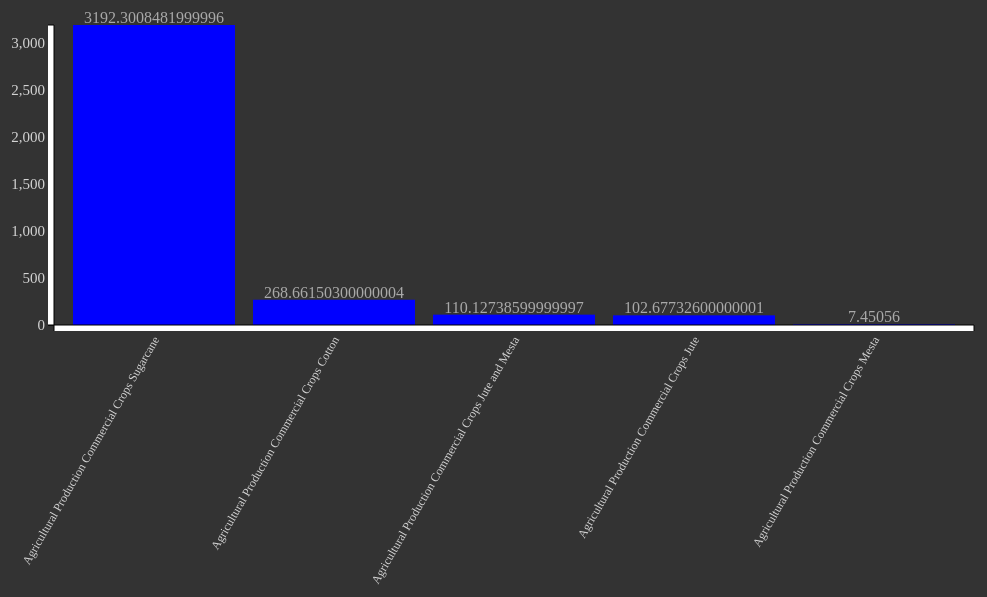
D3 v3 page, settled after 480 driven frames (8 s of simulated time); the page loaded 1 data file(s).


// ── js/commercialGraph.js
// Setting Margin -------------------->
var margin = {top: 20, right: 20, bottom: 630, left: 60},
    width = 1000 - margin.right - margin.left,
    height = 950 - margin.top - margin.bottom;

// SVG and g -------------------->
var svg=d3.select('body')
          .append('svg')
          .attr({
            "width" : width + margin.right + margin.left,
              "height": height + margin.top + margin.bottom
          })
          .append('g')
          .attr("transform", "translate(" + margin.left + ',' + margin.top + ')');

// x and y Scale -------------------->
var xScale = d3.scale.ordinal()
          .rangeRoundBands([0, width], 0.1 , 0.1);

var yScale = d3.scale.linear()
          .range([height, 0]);

// x and y Axis -------------------->
var xAxis = d3.svg.axis()
          .scale(xScale)
          .orient("bottom");

var yAxis = d3.svg.axis()
          .scale(yScale)
          .orient("left");

// importing the JSON file -------------------->
d3.json("json/commercial.json", function(error, data) {

  if(error) console.log("Error: data not loaded");

  data.forEach(function(d){
    d["Year"]= +d["Year"];
    d.Particulars=d.Particulars;
    console.log(d["Year"]);
  });

  data.sort(function(a,b) {
    return b["Year"] - a["Year"];
  });

  xScale.domain(data.map(function(d) { return d.Particulars; }));
  yScale.domain([0, d3.max(data, function(d) { return d["Year"]; })]);


    svg.selectAll('rect')
    .data(data)
    .enter()
    .append('rect')
    .attr("height",0)
    .attr("y",height)
    //.transition().duration(3000)
    //.delay(function (d,i){return i*200 ;})
    .attr({
    "x": function(d) { return xScale(d.Particulars); },
    "y": function(d) { return yScale(d["Year"]); },
    "width": xScale.rangeBand(),
    "height": function(d) { return height - yScale(d["Year"]);}
    })
    .style("fill",'blue');

    svg.selectAll('text')
    .data(data)
    .enter()
    .append('text')
    .text(function(d){return d["Year"]; })
    .attr('x',function(d) {return xScale(d.Particulars)+xScale.rangeBand()/2;})
    .attr('y',function(d) {return yScale(d["Year"])-2; })
    .style("fill","darkgrey")
    .style("text-anchor","middle");

    svg.append("g")
    .attr("class", "x axis")
    .attr("transform", "translate(0," + height + ")")
    .call(xAxis)
    .style('fill', 'lightgrey')
    .selectAll('text')
    .attr("transform", "rotate(-60)")
    .attr("dx","-.8em")
    .attr("dy", ".25em")
    .style("text-anchor","end")
    .style("font-size","12px");

    svg.append("g")
    .attr("class", "y axis")
    .call(yAxis)
    .style('fill', 'lightgrey')
    .style("font-size","15px");
});


### data: json/commercial.json
[
 {
  "Particulars": "Agricultural Production Commercial Crops…",
  "Year": 268.7
 },
 {
  "Particulars": "Agricultural Production Commercial Crops…",
  "Year": 102.7
 },
 {
  "Particulars": "Agricultural Production Commercial Crops…",
  "Year": 7.451
 },
 {
  "Particulars": "Agricultural Production Commercial Crops…",
  "Year": 110.1
 },
 {
  "Particulars": "Agricultural Production Commercial Crops…",
  "Year": 3192.0
 }
]